Run: headless pygame with SDL's dummy video driver; simulated clock (each Clock.tick advances the game by its frame time, no real sleeping); random seed 0; keys injected as events and as key.get_pressed() state; no mouse input.
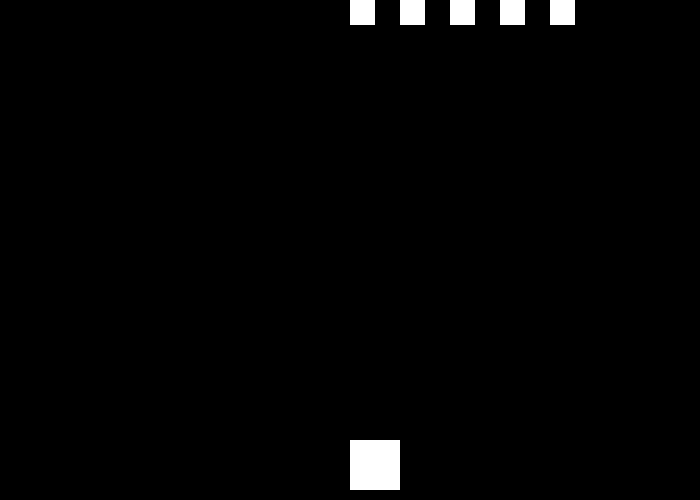
Frame 1 of 4 · flips 1–60 · no input
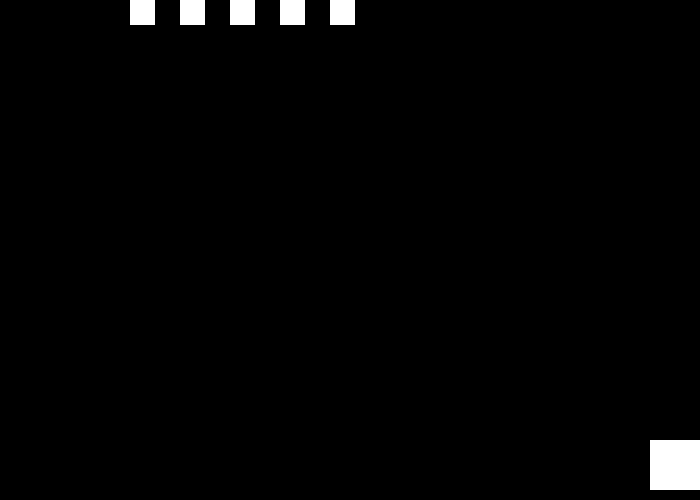
Frame 2 of 4 · flips 61–180 · tapped SPACE, RETURN · held RIGHT (→), D
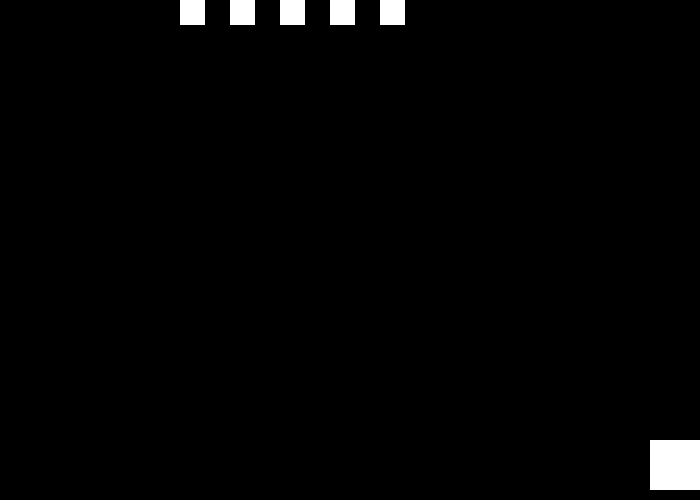
Frame 3 of 4 · flips 181–300 · held DOWN (↓), S
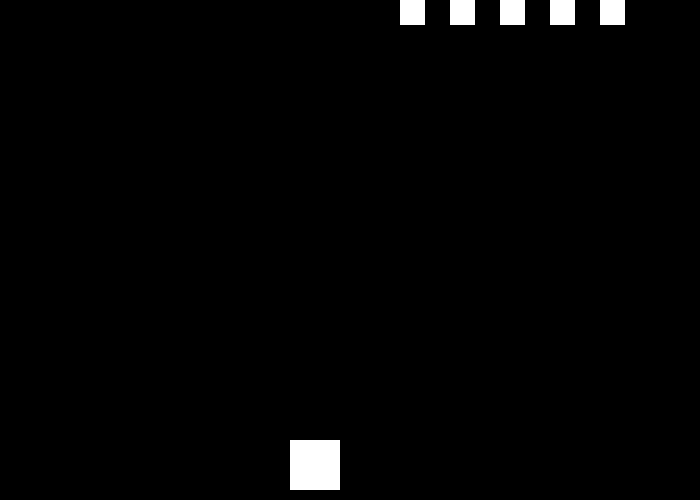
Frame 4 of 4 · flips 301–420 · held LEFT (←), A, UP (↑), W

The pygame program that drew these frames:

import pygame

class BaseShip:
    def __init__(self):
        self.speed = 3
       


#class EnemyShip(BaseShip):


BLACK = (0, 0, 0)
WHITE = (255, 255, 255)
GREEN = (0, 255, 0)


pygame.init()

width = 700
height = 500

size = (width, height)
screen = pygame.display.set_mode(size)

pygame.display.set_caption("Space Invaders")

done = False

clock = pygame.time.Clock()


class EnemyShip(BaseShip):
    def __init__(self):
        self.size_x = 25
        self.size_y = 25
        self.pos_x = width/2
        self.pos_y = 0
        self.x_speed = 5
        self.alive = True
    def Update(self, bullet):
        dead = self.isShot(bullet)
        if self.pos_x < 0:
            self.x_speed = self.x_speed * -1
            self.pos_x = 0
        if self.pos_x > (width - self.size_x):
            self.x_speed = self.x_speed * -1
            self.pos_x = width - self.size_x
        self.pos_x += self.x_speed
        if self.alive:
            pygame.draw.rect(screen, WHITE, [self.pos_x, self.pos_y, self.size_x , self.size_y])
        else:
            pygame.draw.rect(screen, GREEN, [self.pos_x, self.pos_y, self.size_x , self.size_y])
        return dead
    def isShot(self, bullet):
        rect = pygame.Rect(self.pos_x, self.pos_y, self.size_x, self.size_y)
        if rect.colliderect(bullet.getRect()):
            print ("HIT")
            self.alive = False
            bullet.reset()
            return True
    def reverse(self):
        self.x_speed = self.x_speed * -1
    def outOfRightBound(self, bound):
        if self.pos_x > bound.pos_x:
            return true
    def outOfLeftBound(self, bound):
        if self.pos_x < bound.pos_x:
            return true
    def isAlive(self):
        return self.alive


class Fleet:
    def __init__(self):
        self.shipList = []
        self.shipCount = 5
        #self.shipSpeed = 5
        self.pos_x = 50
        self.pos_y = 0
        self.left_bound = None
        self.right_bound = None
        self.max_right = width - 50
        self.max_left = 50
        for i in range(0, self.shipCount):
            # change enemy ship init
            e = EnemyShip()
            print ("made an enemy")
            e.pos_x = self.pos_x
            self.pos_x += 50 # divide by number of ships in row
            self.shipList.append(e)
        self.shipList = sorted(self.shipList, key = lambda ship: ship.pos_x)
        for ship in self.shipList:
            print(ship.pos_x)
        self.left_bound = self.shipList[0]
        self.right_bound = self.shipList[-1]


    def Update(self, bullet):
        # update each ship
        for ship in self.shipList:
            if ship.Update(bullet):
                self.shipList.remove(ship)
        # if the right most ship is too far reverse it
        if self.right_bound.pos_x > self.max_right:
            for ship in self.shipList:
                ship.reverse()
        # same but on the left side
        if self.left_bound.pos_x < self.max_left:
            for ship in self.shipList:
                ship.reverse()
        # check to see if the left and right most are still alive somehow
            # reassign if not (left bound and right bound)
        # step down
        # shoot at you






class HeroShip(BaseShip):
    def __init__(self):
        self.size_x = 50
        self.size_y = 50
        self.pos_x = width/2
        self.pos_y = height - self.size_y - 10
        self.x_speed = 0

    def getPosX(self):
        return self.pos_x

    def getMidPoint(self):
        return self.size_x/2

    def getPosY(self):
        return self.pos_y

    def goLeft(self):
        self.x_speed = -3

    def goRight(self):
        self.x_speed = 3

    def halt(self):
        self.x_speed = 0

    def Update(self):
        if self.pos_x < 0:
            self.x_speed = 0
            self.pos_x = 0
        if self.pos_x > (width - self.size_x):
            self.x_speed = 0
            self.pos_x = width - self.size_x
        self.pos_x += self.x_speed
        pygame.draw.rect(screen, WHITE, [self.pos_x, self.pos_y, self.size_x , self.size_y])

        



class Bullet:
    def __init__(self):
        self.pos_x = -10
        self.pos_y = 0
        self.size_x = 4
        self.size_y = 9
        self.speed = -20
        self.ReadyToShoot = True
        self.Shooting = False

    def reset(self):
        self.Shooting = False
        self.ReadyToShoot = True
        self.pos_x = -10
        self.pos_y = 0
    def isReady(self):
        if (self.ReadyToShoot):
            return True
    def Update(self):
        if (self.Shooting):
            self.pos_y += self.speed
            Bullet = [self.pos_x, self.pos_y, self.size_x, self.size_y]
            pygame.draw.rect(screen, WHITE, Bullet)
        if self.pos_y < 0:
            self.reset()

    def getPosX(self):
        return self.pos_x
    def getPosY(self):
        return self.pos_y

    def getRect(self):
        return [self.pos_x, self.pos_y, self.size_x, self.size_y]

    def shoot(self, ship):
        self.pos_x = ship.getPosX() + ship.getMidPoint()
        self.pos_y = ship.getPosY()
        self.ReadyToShoot = False
        self.Shooting = True


bullet = Bullet()
ship = HeroShip()
#enemy = EnemyShip()
enemyFleet = Fleet()

#BulletShot = False
#ReadyToShoot = True
#Bullet = (screen, WHITE, [bullet_pos_x, bullet_pos_y, Bullet_size_x, Bullet_size_y])



# main loop!

while not done:
    for event in pygame.event.get():
        if event.type == pygame.QUIT:
            done = True
        # User pressed down on a key
        if event.type == pygame.KEYDOWN:
            if event.key == pygame.K_LEFT:
                ship.goLeft()
            if event.key == pygame.K_RIGHT:
                ship.goRight()
            if event.key == pygame.K_SPACE:
                if (bullet.isReady()):
                    bullet.shoot(ship)

     
        # User let up on a key
        if event.type == pygame.KEYUP:
            # If it is an arrow key, reset vector back to zero
            if event.key == pygame.K_LEFT:
                ship.halt()
            if event.key == pygame.K_RIGHT:
                ship.halt()
            

    screen.fill(BLACK)


    bullet.Update()
    ship.Update()
    enemyFleet.Update(bullet)

    #enemy.Update(bullet)
    #pygame.draw.rect(screen, WHITE, [x_coord, y_coord, HeroShip_x, HeroShip_y])

    pygame.display.flip()
    clock.tick(60)

pygame.quit()
